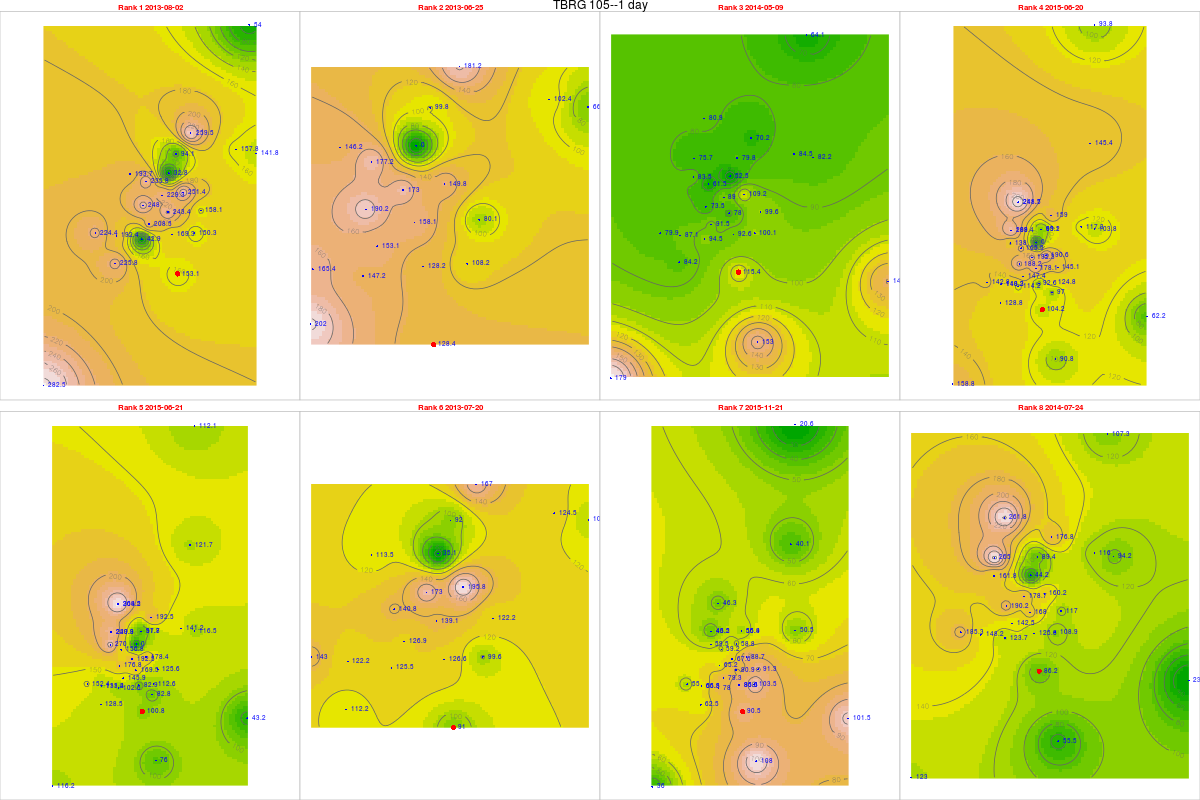

The data file committed next to this chart (first rows):
, tips, mm, dt.tm, Unit_ID, Rank, cat, gid, Unit_ID, Lat, Long, x, y, z, location, remarks, elevation, slope, aspect, coords.x1, coords.x2
61, 6.38, 153.1, 2013-08-02, TBRG 105, 1, 17, 17, TBRG 105, 11.26, 76.57, 671613, 1245056, 2320, Past Jackal below Devar Betta, Photo 762-764, 2295, 27.37, 76.73, 671613, 1245056
23, 5.35, 128.4, 2013-06-25, TBRG 105, 2, 17, 17, TBRG 105, 11.26, 76.57, 671613, 1245056, 2320, Past Jackal below Devar Betta, Photo 762-764, 2295, 27.37, 76.73, 671613, 1245056
341, 4.81, 115.4, 2014-05-09, TBRG 105, 3, 17, 17, TBRG 105, 11.26, 76.57, 671613, 1245056, 2320, Past Jackal below Devar Betta, Photo 762-764, 2295, 27.37, 76.73, 671613, 1245056
748, 4.34, 104.2, 2015-06-20, TBRG 105, 4, 17, 17, TBRG 105, 11.26, 76.57, 671613, 1245056, 2320, Past Jackal below Devar Betta, Photo 762-764, 2295, 27.37, 76.73, 671613, 1245056
749, 4.2, 100.8, 2015-06-21, TBRG 105, 5, 17, 17, TBRG 105, 11.26, 76.57, 671613, 1245056, 2320, Past Jackal below Devar Betta, Photo 762-764, 2295, 27.37, 76.73, 671613, 1245056
48, 3.79, 90.96, 2013-07-20, TBRG 105, 6, 17, 17, TBRG 105, 11.26, 76.57, 671613, 1245056, 2320, Past Jackal below Devar Betta, Photo 762-764, 2295, 27.37, 76.73, 671613, 1245056
902, 3.77, 90.48, 2015-11-21, TBRG 105, 7, 17, 17, TBRG 105, 11.26, 76.57, 671613, 1245056, 2320, Past Jackal below Devar Betta, Photo 762-764, 2295, 27.37, 76.73, 671613, 1245056
417, 3.59, 86.16, 2014-07-24, TBRG 105, 8, 17, 17, TBRG 105, 11.26, 76.57, 671613, 1245056, 2320, Past Jackal below Devar Betta, Photo 762-764, 2295, 27.37, 76.73, 671613, 1245056
75, 8.07, 193.7, 2013-08-02, TBRG 101, 1, 20, 20, TBRG 101, 11.29, 76.56, 669881, 1248700, 2628, Kolaripetta top tower, No rain during installation, 2575, 22.47, 56.31, 669881, 1248700
37, 6.09, 146.2, 2013-06-25, TBRG 101, 2, 20, 20, TBRG 101, 11.29, 76.56, 669881, 1248700, 2628, Kolaripetta top tower, No rain during installation, 2575, 22.47, 56.31, 669881, 1248700
355, 3.48, 83.52, 2014-05-09, TBRG 101, 3, 20, 20, TBRG 101, 11.29, 76.56, 669881, 1248700, 2628, Kolaripetta top tower, No rain during installation, 2575, 22.47, 56.31, 669881, 1248700
762, 5.75, 138, 2015-06-20, TBRG 101, 4, 20, 20, TBRG 101, 11.29, 76.56, 669881, 1248700, 2628, Kolaripetta top tower, No rain during installation, 2575, 22.47, 56.31, 669881, 1248700
763, 11.25, 270, 2015-06-21, TBRG 101, 5, 20, 20, TBRG 101, 11.29, 76.56, 669881, 1248700, 2628, Kolaripetta top tower, No rain during installation, 2575, 22.47, 56.31, 669881, 1248700
62, 4.73, 113.5, 2013-07-20, TBRG 101, 6, 20, 20, TBRG 101, 11.29, 76.56, 669881, 1248700, 2628, Kolaripetta top tower, No rain during installation, 2575, 22.47, 56.31, 669881, 1248700
916, 2.48, 59.52, 2015-11-21, TBRG 101, 7, 20, 20, TBRG 101, 11.29, 76.56, 669881, 1248700, 2628, Kolaripetta top tower, No rain during installation, 2575, 22.47, 56.31, 669881, 1248700
431, 6.74, 161.8, 2014-07-24, TBRG 101, 8, 20, 20, TBRG 101, 11.29, 76.56, 669881, 1248700, 2628, Kolaripetta top tower, No rain during installation, 2575, 22.47, 56.31, 669881, 1248700
76, 9.97, 229.3, 2013-08-02, TBRG 102, 1, 21, 21, TBRG 102, 11.28, 76.57, 671046, 1247911, 2351, Near V notch at First site, No rain during installation, 2340, 16.63, 206.9, 671046, 1247911
38, 7.52, 173, 2013-06-25, TBRG 102, 2, 21, 21, TBRG 102, 11.28, 76.57, 671046, 1247911, 2351, Near V notch at First site, No rain during installation, 2340, 16.63, 206.9, 671046, 1247911
356, 3.87, 89.01, 2014-05-09, TBRG 102, 3, 21, 21, TBRG 102, 11.28, 76.57, 671046, 1247911, 2351, Near V notch at First site, No rain during installation, 2340, 16.63, 206.9, 671046, 1247911
7631, 8.36, 192.3, 2015-06-20, TBRG 102, 4, 21, 21, TBRG 102, 11.28, 76.57, 671046, 1247911, 2351, Near V notch at First site, No rain during installation, 2340, 16.63, 206.9, 671046, 1247911
764, 8.37, 192.5, 2015-06-21, TBRG 102, 5, 21, 21, TBRG 102, 11.28, 76.57, 671046, 1247911, 2351, Near V notch at First site, No rain during installation, 2340, 16.63, 206.9, 671046, 1247911
63, 7.52, 173, 2013-07-20, TBRG 102, 6, 21, 21, TBRG 102, 11.28, 76.57, 671046, 1247911, 2351, Near V notch at First site, No rain during installation, 2340, 16.63, 206.9, 671046, 1247911
912, 2.94, 67.62, 2015-11-21, TBRG 102, 7, 21, 21, TBRG 102, 11.28, 76.57, 671046, 1247911, 2351, Near V notch at First site, No rain during installation, 2340, 16.63, 206.9, 671046, 1247911
432, 7.77, 178.7, 2014-07-24, TBRG 102, 8, 21, 21, TBRG 102, 11.28, 76.57, 671046, 1247911, 2351, Near V notch at First site, No rain during installation, 2340, 16.63, 206.9, 671046, 1247911
752, 8.02, 208.5, 2013-08-02, TBRG 103, 1, 18, 18, TBRG 103, 11.28, 76.56, 670570, 1246872, 2332, Near Bunker 2 site, No rain during installation, 2282, 3.879, 335, 670570, 1246872
371, 5.89, 153.1, 2013-06-25, TBRG 103, 2, 18, 18, TBRG 103, 11.28, 76.56, 670570, 1246872, 2332, Near Bunker 2 site, No rain during installation, 2282, 3.879, 335, 670570, 1246872
343, 3.52, 91.52, 2014-05-09, TBRG 103, 3, 18, 18, TBRG 103, 11.28, 76.56, 670570, 1246872, 2332, Near Bunker 2 site, No rain during installation, 2282, 3.879, 335, 670570, 1246872
750, 5.67, 147.4, 2015-06-20, TBRG 103, 4, 18, 18, TBRG 103, 11.28, 76.56, 670570, 1246872, 2332, Near Bunker 2 site, No rain during installation, 2282, 3.879, 335, 670570, 1246872
751, 5.61, 145.9, 2015-06-21, TBRG 103, 5, 18, 18, TBRG 103, 11.28, 76.56, 670570, 1246872, 2332, Near Bunker 2 site, No rain during installation, 2282, 3.879, 335, 670570, 1246872
621, 4.88, 126.9, 2013-07-20, TBRG 103, 6, 18, 18, TBRG 103, 11.28, 76.56, 670570, 1246872, 2332, Near Bunker 2 site, No rain during installation, 2282, 3.879, 335, 670570, 1246872
904, 3.05, 79.3, 2015-11-21, TBRG 103, 7, 18, 18, TBRG 103, 11.28, 76.56, 670570, 1246872, 2332, Near Bunker 2 site, No rain during installation, 2282, 3.879, 335, 670570, 1246872
419, 5.48, 142.5, 2014-07-24, TBRG 103, 8, 18, 18, TBRG 103, 11.28, 76.56, 670570, 1246872, 2332, Near Bunker 2 site, No rain during installation, 2282, 3.879, 335, 670570, 1246872
753, 6.07, 157.8, 2013-08-02, TBRG 104, 1, 19, 19, TBRG 104, 11.3, 76.59, 673741, 1249582, 2164, Avalanchi forest guest house, No rain during installation, 2000, 2.346, 143.1, 673741, 1249582
372, 3.94, 102.4, 2013-06-25, TBRG 104, 2, 19, 19, TBRG 104, 11.3, 76.59, 673741, 1249582, 2164, Avalanchi forest guest house, No rain during installation, 2000, 2.346, 143.1, 673741, 1249582
3551, 3.25, 84.5, 2014-05-09, TBRG 104, 3, 19, 19, TBRG 104, 11.3, 76.59, 673741, 1249582, 2164, Avalanchi forest guest house, No rain during installation, 2000, 2.346, 143.1, 673741, 1249582
7621, 4.51, 117.3, 2015-06-20, TBRG 104, 4, 19, 19, TBRG 104, 11.3, 76.59, 673741, 1249582, 2164, Avalanchi forest guest house, No rain during installation, 2000, 2.346, 143.1, 673741, 1249582
7632, 5.43, 141.2, 2015-06-21, TBRG 104, 5, 19, 19, TBRG 104, 11.3, 76.59, 673741, 1249582, 2164, Avalanchi forest guest house, No rain during installation, 2000, 2.346, 143.1, 673741, 1249582
622, 4.79, 124.5, 2013-07-20, TBRG 104, 6, 19, 19, TBRG 104, 11.3, 76.59, 673741, 1249582, 2164, Avalanchi forest guest house, No rain during installation, 2000, 2.346, 143.1, 673741, 1249582
9161, NA, NA, 2015-11-21, TBRG 104, 7, 19, 19, TBRG 104, 11.3, 76.59, 673741, 1249582, 2164, Avalanchi forest guest house, No rain during installation, 2000, 2.346, 143.1, 673741, 1249582
4311, 4.46, 116, 2014-07-24, TBRG 104, 8, 19, 19, TBRG 104, 11.3, 76.59, 673741, 1249582, 2164, Avalanchi forest guest house, No rain during installation, 2000, 2.346, 143.1, 673741, 1249582
611, 5.78, 150.3, 2013-08-02, TBRG 106, 1, 16, 16, TBRG 106, 11.27, 76.58, 672231, 1246548, 2325, On way to jackal before Devar Betta near…, Photo 760-761, 2314, 13.57, 255.3, 672231, 1246548
231, 4.16, 108.2, 2013-06-25, TBRG 106, 2, 16, 16, TBRG 106, 11.27, 76.58, 672231, 1246548, 2325, On way to jackal before Devar Betta near…, Photo 760-761, 2314, 13.57, 255.3, 672231, 1246548
3411, 3.85, 100.1, 2014-05-09, TBRG 106, 3, 16, 16, TBRG 106, 11.27, 76.58, 672231, 1246548, 2325, On way to jackal before Devar Betta near…, Photo 760-761, 2314, 13.57, 255.3, 672231, 1246548
7481, 4.8, 124.8, 2015-06-20, TBRG 106, 4, 16, 16, TBRG 106, 11.27, 76.58, 672231, 1246548, 2325, On way to jackal before Devar Betta near…, Photo 760-761, 2314, 13.57, 255.3, 672231, 1246548
7491, 4.33, 112.6, 2015-06-21, TBRG 106, 5, 16, 16, TBRG 106, 11.27, 76.58, 672231, 1246548, 2325, On way to jackal before Devar Betta near…, Photo 760-761, 2314, 13.57, 255.3, 672231, 1246548
481, 3.83, 99.58, 2013-07-20, TBRG 106, 6, 16, 16, TBRG 106, 11.27, 76.58, 672231, 1246548, 2325, On way to jackal before Devar Betta near…, Photo 760-761, 2314, 13.57, 255.3, 672231, 1246548
9021, 3.98, 103.5, 2015-11-21, TBRG 106, 7, 16, 16, TBRG 106, 11.27, 76.58, 672231, 1246548, 2325, On way to jackal before Devar Betta near…, Photo 760-761, 2314, 13.57, 255.3, 672231, 1246548
4171, 4.19, 108.9, 2014-07-24, TBRG 106, 8, 16, 16, TBRG 106, 11.27, 76.58, 672231, 1246548, 2325, On way to jackal before Devar Betta near…, Photo 760-761, 2314, 13.57, 255.3, 672231, 1246548
612, 9.67, 251.4, 2013-08-02, TBRG 107, 1, 15, 12, TBRG 107, 11.29, 76.57, 671814, 1248023, 2266, Near landslide below Nariadu Betta, On steep slope, 2308, 15.59, 310.2, 671814, 1248023
232, 5.76, 149.8, 2013-06-25, TBRG 107, 2, 15, 12, TBRG 107, 11.29, 76.57, 671814, 1248023, 2266, Near landslide below Nariadu Betta, On steep slope, 2308, 15.59, 310.2, 671814, 1248023
3412, 4.2, 109.2, 2014-05-09, TBRG 107, 3, 15, 12, TBRG 107, 11.29, 76.57, 671814, 1248023, 2266, Near landslide below Nariadu Betta, On steep slope, 2308, 15.59, 310.2, 671814, 1248023
7482, 7.33, 190.6, 2015-06-20, TBRG 107, 4, 15, 12, TBRG 107, 11.29, 76.57, 671814, 1248023, 2266, Near landslide below Nariadu Betta, On steep slope, 2308, 15.59, 310.2, 671814, 1248023
7492, 6.86, 178.4, 2015-06-21, TBRG 107, 5, 15, 12, TBRG 107, 11.29, 76.57, 671814, 1248023, 2266, Near landslide below Nariadu Betta, On steep slope, 2308, 15.59, 310.2, 671814, 1248023
482, 7.53, 195.8, 2013-07-20, TBRG 107, 6, 15, 12, TBRG 107, 11.29, 76.57, 671814, 1248023, 2266, Near landslide below Nariadu Betta, On steep slope, 2308, 15.59, 310.2, 671814, 1248023
9022, 3.41, 88.66, 2015-11-21, TBRG 107, 7, 15, 12, TBRG 107, 11.29, 76.57, 671814, 1248023, 2266, Near landslide below Nariadu Betta, On steep slope, 2308, 15.59, 310.2, 671814, 1248023
4172, 6.16, 160.2, 2014-07-24, TBRG 107, 8, 15, 12, TBRG 107, 11.29, 76.57, 671814, 1248023, 2266, Near landslide below Nariadu Betta, On steep slope, 2308, 15.59, 310.2, 671814, 1248023
58, 6.51, 169.3, 2013-08-02, TBRG 108, 1, 9, 28, TBRG 108, 11.27, 76.57, 671420, 1246496, 2362, Overlooking Lakdihalla temple, On ridge, 2345, 2.346, 143.1, 671420, 1246496
20, 4.93, 128.2, 2013-06-25, TBRG 108, 2, 9, 28, TBRG 108, 11.27, 76.57, 671420, 1246496, 2362, Overlooking Lakdihalla temple, On ridge, 2345, 2.346, 143.1, 671420, 1246496
338, 3.56, 92.56, 2014-05-09, TBRG 108, 3, 9, 28, TBRG 108, 11.27, 76.57, 671420, 1246496, 2362, Overlooking Lakdihalla temple, On ridge, 2345, 2.346, 143.1, 671420, 1246496
741, 3.56, 92.56, 2015-06-20, TBRG 108, 4, 9, 28, TBRG 108, 11.27, 76.57, 671420, 1246496, 2362, Overlooking Lakdihalla temple, On ridge, 2345, 2.346, 143.1, 671420, 1246496
... 220 more rows
